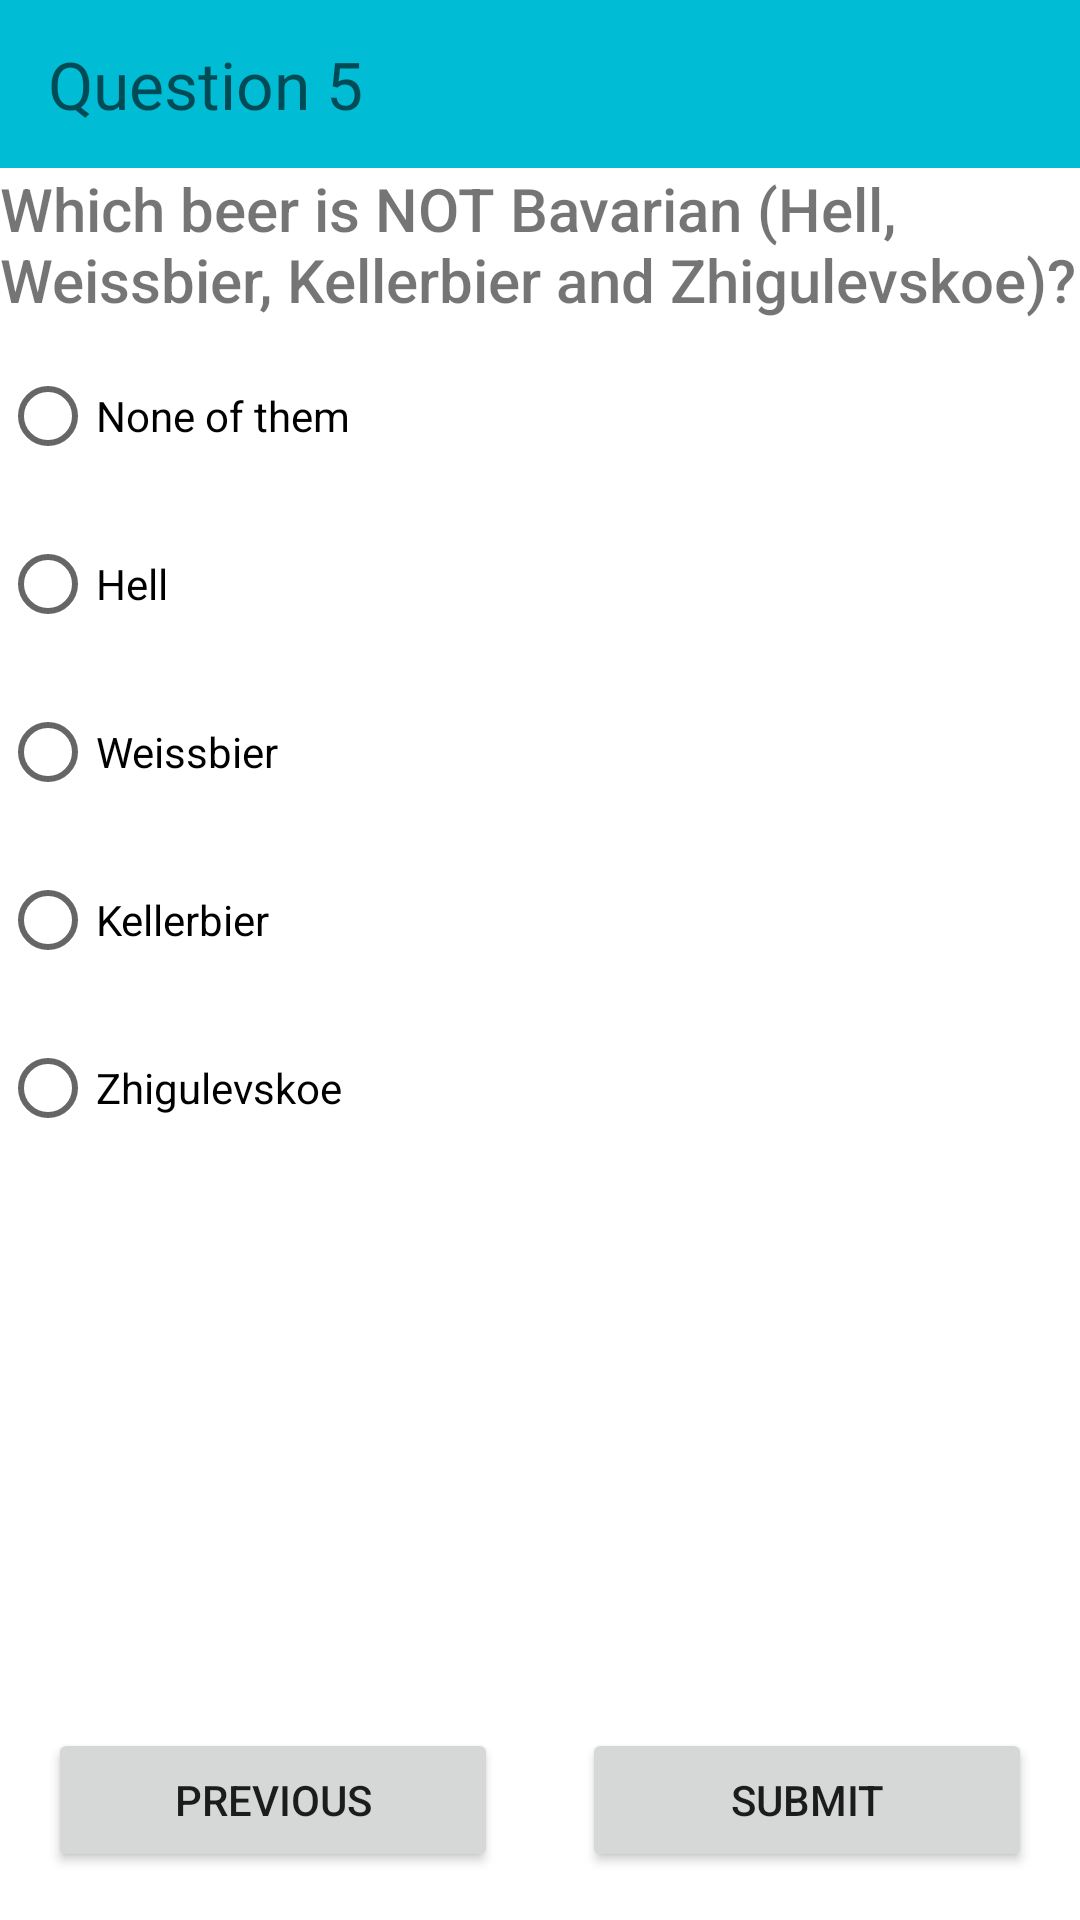

Here is an Android app screen rendered from its layout file. Give the layout XML and the strings, colors and styles it references.
<!-- AndroidManifest.xml: application theme Theme.Quiz.First -->
<!-- res/layout/fragment_question5.xml -->
<?xml version="1.0" encoding="utf-8"?>
<androidx.constraintlayout.widget.ConstraintLayout
    xmlns:android="http://schemas.android.com/apk/res/android"
    xmlns:app="http://schemas.android.com/apk/res-auto"
    android:layout_width="match_parent"
    android:layout_height="match_parent"
    android:theme="@style/Theme.Quiz.Fifth">

    <androidx.appcompat.widget.Toolbar
        android:id="@+id/questionToolBar"
        android:layout_width="match_parent"
        android:layout_height="wrap_content"
        android:background="@color/colorQ5"
        android:minHeight="?attr/actionBarSize"
        app:layout_constraintEnd_toEndOf="parent"
        app:layout_constraintHorizontal_bias="0.0"
        app:layout_constraintStart_toStartOf="parent"
        app:layout_constraintTop_toTopOf="parent"
        app:navigationIcon="@drawable/ic_baseline_chevron_left_24"
        app:subtitle="Question 5"
        app:subtitleTextAppearance="@style/TextAppearance.AppCompat.Large" />

    <TextView
        android:id="@+id/resultTextView"
        android:layout_width="match_parent"
        android:layout_height="wrap_content"
        android:fontFamily="sans-serif-medium"
        android:text="@string/question5"
        android:textColorHighlight="@color/black"
        android:textColorLink="@color/black"
        android:textSize="20sp"
        app:layout_constraintEnd_toEndOf="parent"
        app:layout_constraintStart_toStartOf="parent"
        app:layout_constraintTop_toBottomOf="@+id/questionToolBar" />

    <RadioGroup
        android:id="@+id/radio_group"
        android:layout_width="match_parent"
        android:layout_height="wrap_content"
        android:orientation="vertical"
        app:layout_constraintEnd_toEndOf="parent"
        app:layout_constraintStart_toStartOf="parent"
        app:layout_constraintTop_toBottomOf="@+id/resultTextView">

        <RadioButton
            android:id="@+id/radioButton1"
            android:layout_width="match_parent"
            android:layout_height="wrap_content"
            android:layout_marginTop="8dp"
            android:text="@string/answer51" />

        <RadioButton
            android:id="@+id/radioButton2"
            android:layout_width="match_parent"
            android:layout_height="wrap_content"
            android:layout_marginTop="8dp"
            android:text="@string/answer52" />

        <RadioButton
            android:id="@+id/radioButton3"
            android:layout_width="match_parent"
            android:layout_height="wrap_content"
            android:layout_marginTop="8dp"
            android:text="@string/answer53" />

        <RadioButton
            android:id="@+id/radioButton4"
            android:layout_width="match_parent"
            android:layout_height="wrap_content"
            android:layout_marginTop="8dp"
            android:text="@string/answer54" />

        <RadioButton
            android:id="@+id/radioButton5"
            android:layout_width="match_parent"
            android:layout_height="wrap_content"
            android:layout_marginTop="8dp"
            android:text="@string/answer55" />

    </RadioGroup>

    <Button
        android:id="@+id/previousButton"
        android:layout_width="150dp"
        android:layout_height="wrap_content"
        android:layout_marginStart="16dp"
        android:layout_marginBottom="16dp"
        android:text="@string/previous"
        app:layout_constraintBottom_toBottomOf="parent"
        app:layout_constraintStart_toStartOf="parent" />

    <Button
        android:id="@+id/submitButton"
        android:layout_width="150dp"
        android:layout_height="wrap_content"
        android:layout_marginEnd="16dp"
        android:layout_marginBottom="16dp"
        android:text="@string/submit"
        app:layout_constraintBottom_toBottomOf="parent"
        app:layout_constraintEnd_toEndOf="parent" />

</androidx.constraintlayout.widget.ConstraintLayout>
<!-- resources referenced by this layout -->
<resources>
  <color name="black">#FF000000</color>
  <color name="colorQ5">#00BCD4</color>
  <string name="answer51">None of them</string>
  <string name="answer52">Hell</string>
  <string name="answer53">Weissbier</string>
  <string name="answer54">Kellerbier</string>
  <string name="answer55">Zhigulevskoe</string>
  <string name="previous">Previous</string>
  <string name="question5">
          Which beer is NOT Bavarian (Hell, Weissbier, Kellerbier and Zhigulevskoe)?
      </string>
  <string name="submit">Submit</string>
  <style name="Theme.Quiz.Fifth" parent="Theme.Quiz">
          <item name="colorPrimary">@color/colorQ5</item>
          <item name="colorPrimaryDark">@color/colorQ5_Dark</item>
          <item name="colorSecondary">@color/colorQ5</item>
      </style>
  <style name="Theme.Quiz.First" parent="Theme.Quiz">
          <item name="colorPrimary">@color/colorQ1</item>
          <item name="colorPrimaryDark">@color/colorQ1_Dark</item>
          <item name="colorSecondary">@color/colorQ1</item>
      </style>
  <style name="Theme.Quiz" parent="Theme.MaterialComponents.DayNight.NoActionBar">
          <item name="colorOnPrimary">@color/black</item>
          <item name="colorOnSecondary">@color/black</item>
          <item name="android:windowDrawsSystemBarBackgrounds">true</item>
          <item name="windowNoTitle">true</item>
      </style>
  <color name="colorQ5_Dark">#015D68</color>
  <color name="colorQ1">#FF1100</color>
  <color name="colorQ1_Dark">#880900</color>
</resources>
